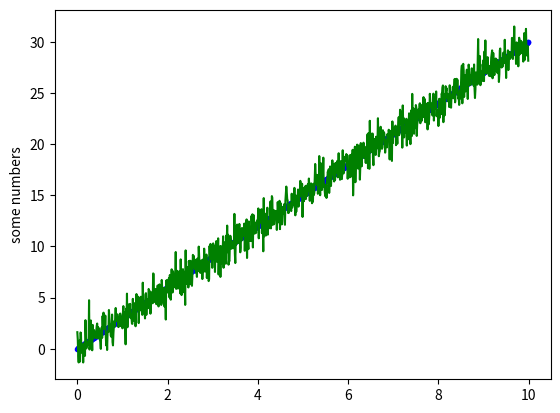

Here is the Python script that generated this plot:
import matplotlib.pyplot as plt
import numpy as np

x = np.arange(0.0, 10, 0.01)
y = 3.0 * x
noise = np.random.normal(0.0, 1.0, (len(x)))


plt.plot(x,y, 'b.')
plt.plot(x, y + noise, 'g-')

plt.ylabel('some numbers')

plt.show()